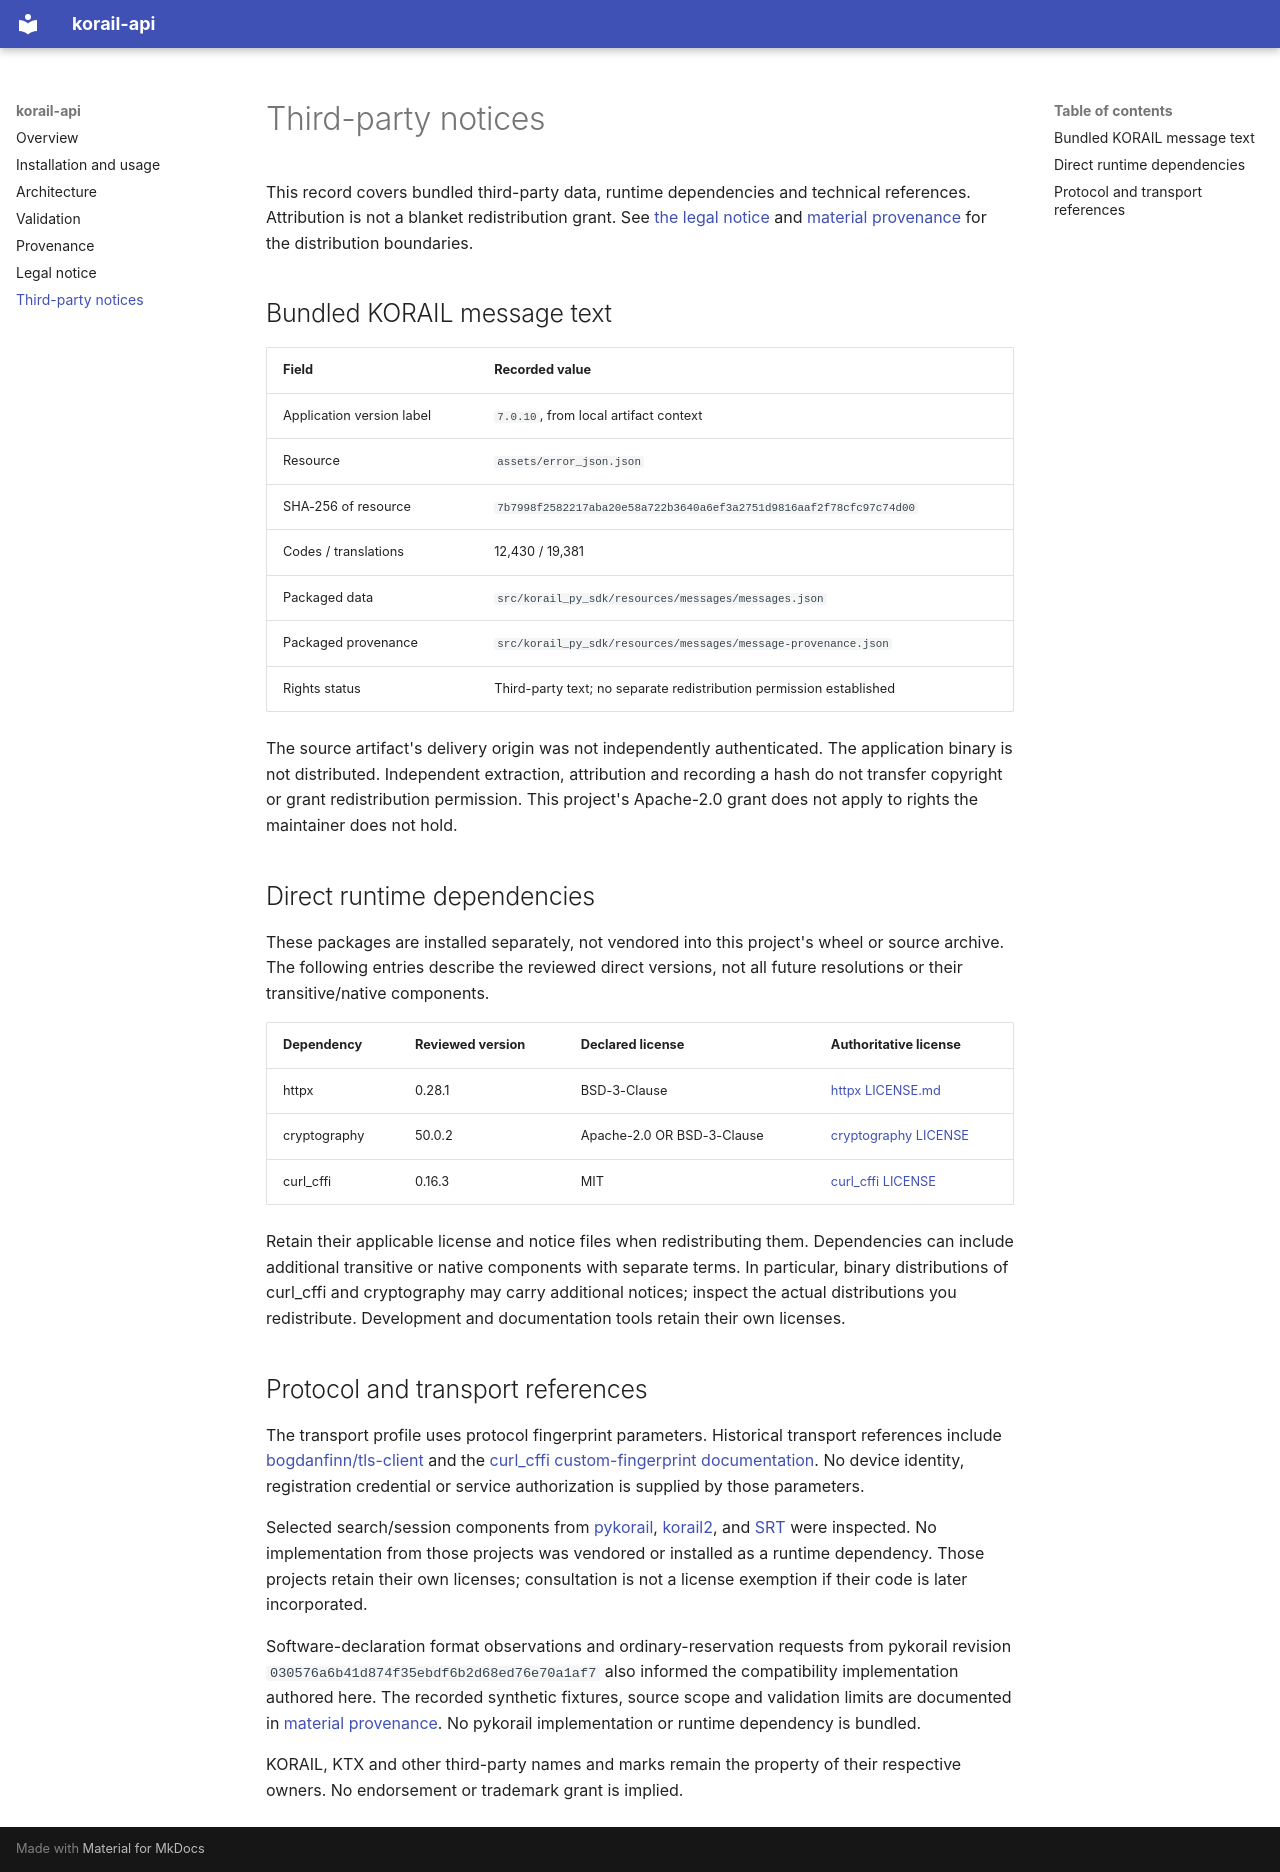

repository: sontheo/KORAIL-py-SDK · page: THIRD_PARTY_NOTICES/index.html · generator: mkdocs

# Third-party notices

This record covers bundled third-party data, runtime dependencies and technical references. Attribution is not a blanket redistribution grant. See [the legal notice](https://github.com/sontheo/KORAIL-py-SDK/blob/main/docs/LEGAL.md) and [material provenance](https://github.com/sontheo/KORAIL-py-SDK/blob/main/docs/PROVENANCE.md) for the distribution boundaries.

## Bundled KORAIL message text

| Field | Recorded value |
| --- | --- |
| Application version label | `7.0.10`, from local artifact context |
| Resource | `assets/error_json.json` |
| SHA-256 of resource | `7b7998f2582217aba20e58a722b3640a6ef3a2751d9816aaf2f78cfc97c74d00` |
| Codes / translations | 12,430 / 19,381 |
| Packaged data | `src/korail_py_sdk/resources/messages/messages.json` |
| Packaged provenance | `src/korail_py_sdk/resources/messages/message-provenance.json` |
| Rights status | Third-party text; no separate redistribution permission established |

The source artifact's delivery origin was not independently authenticated. The application binary is not distributed. Independent extraction, attribution and recording a hash do not transfer copyright or grant redistribution permission. This project's Apache-2.0 grant does not apply to rights the maintainer does not hold.

## Direct runtime dependencies

These packages are installed separately, not vendored into this project's wheel or source archive. The following entries describe the reviewed direct versions, not all future resolutions or their transitive/native components.

| Dependency | Reviewed version | Declared license | Authoritative license |
| --- | --- | --- | --- |
| httpx | 0.28.1 | BSD-3-Clause | [httpx LICENSE.md](https://github.com/encode/httpx/blob/0.28.1/LICENSE.md) |
| cryptography | 50.0.2 | Apache-2.0 OR BSD-3-Clause | [cryptography LICENSE](https://github.com/pyca/cryptography/blob/50.0.2/LICENSE) |
| curl_cffi | 0.16.3 | MIT | [curl_cffi LICENSE](https://github.com/lexiforest/curl_cffi/blob/v0.16.3/LICENSE) |

Retain their applicable license and notice files when redistributing them. Dependencies can include additional transitive or native components with separate terms. In particular, binary distributions of curl_cffi and cryptography may carry additional notices; inspect the actual distributions you redistribute. Development and documentation tools retain their own licenses.

## Protocol and transport references

The transport profile uses protocol fingerprint parameters. Historical transport references include [bogdanfinn/tls-client](https://github.com/bogdanfinn/tls-client) and the [curl_cffi custom-fingerprint documentation](https://curl-cffi.readthedocs.io/en/latest/impersonate/customize.html). No device identity, registration credential or service authorization is supplied by those parameters.

Selected search/session components from [pykorail](https://github.com/devgyurak/pykorail/tree/759afa802f8108b4af5df6d51d18fa9c97ff0f1c), [korail2](https://github.com/carpedm20/korail2/tree/5a6593f3093ee15564d217443bd46e40e8217c17), and [SRT](https://github.com/ryanking13/SRT/tree/3c0c29bd3b747db05f4a14cce77bbfb408fb4318) were inspected. No implementation from those projects was vendored or installed as a runtime dependency. Those projects retain their own licenses; consultation is not a license exemption if their code is later incorporated.

Software-declaration format observations and ordinary-reservation requests from pykorail revision `030576a6b41d874f35ebdf6b2d68ed76e70a1af7` also informed the compatibility implementation authored here. The recorded synthetic fixtures, source scope and validation limits are documented in [material provenance](https://github.com/sontheo/KORAIL-py-SDK/blob/main/docs/PROVENANCE.md#software-declaration-and-ordinary-reservation-compatibility-2026-11-02). No pykorail implementation or runtime dependency is bundled.

KORAIL, KTX and other third-party names and marks remain the property of their respective owners. No endorsement or trademark grant is implied.
